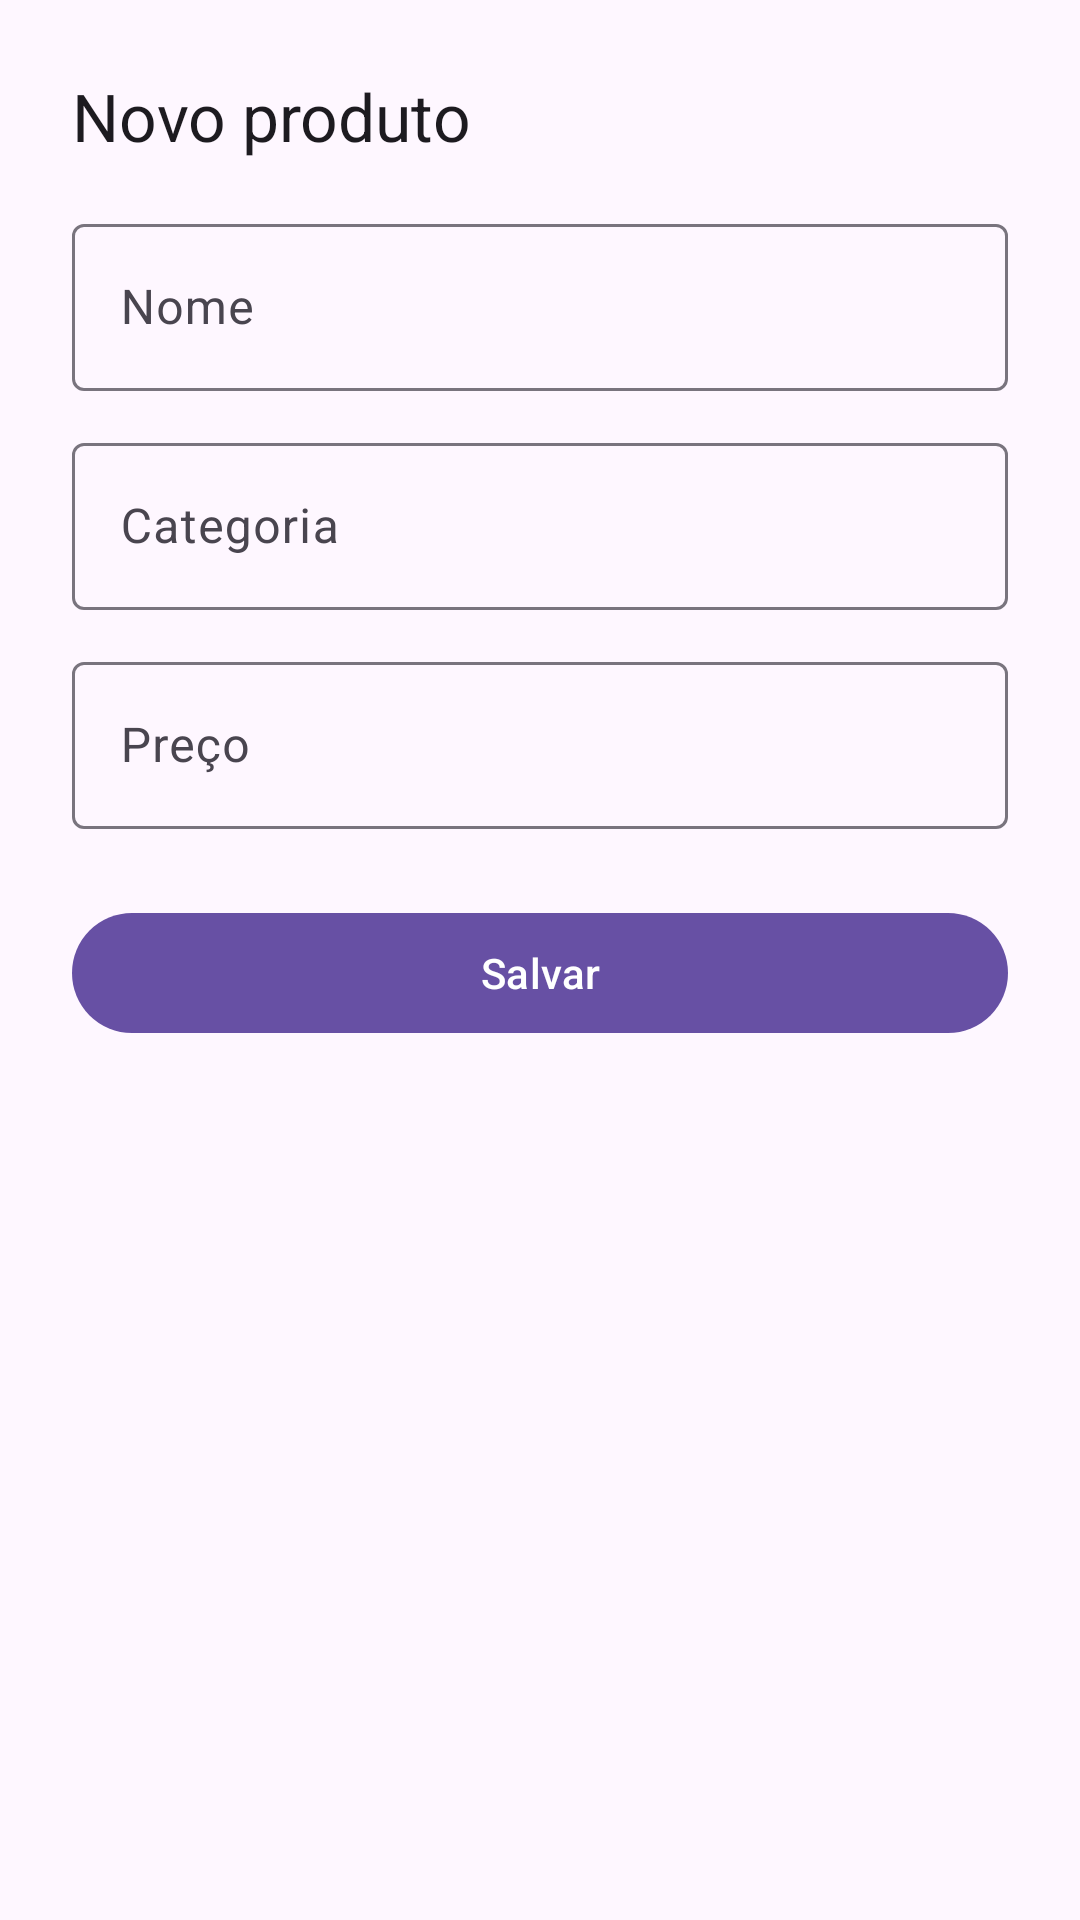

Reconstruct the res/layout file that produces this screen, plus the resources it refers to.
<!-- AndroidManifest.xml: application theme Theme.FirestoneRead -->
<!-- res/layout/fragment_cadastrar.xml -->
<?xml version="1.0" encoding="utf-8"?>
<ScrollView xmlns:android="http://schemas.android.com/apk/res/android"
    android:layout_width="match_parent"
    android:layout_height="match_parent">

    <LinearLayout
        android:layout_width="match_parent"
        android:layout_height="wrap_content"
        android:orientation="vertical"
        android:padding="24dp">

        <TextView
            android:layout_width="match_parent"
            android:layout_height="wrap_content"
            android:layout_marginBottom="16dp"
            android:text="@string/novo_produto"
            android:textAppearance="?attr/textAppearanceTitleLarge" />

        <com.google.android.material.textfield.TextInputLayout
            android:id="@+id/tilNome"
            style="@style/Widget.Material3.TextInputLayout.OutlinedBox"
            android:layout_width="match_parent"
            android:layout_height="wrap_content"
            android:hint="@string/nome">

            <com.google.android.material.textfield.TextInputEditText
                android:id="@+id/etNome"
                android:layout_width="match_parent"
                android:layout_height="wrap_content"
                android:inputType="textCapSentences" />
        </com.google.android.material.textfield.TextInputLayout>

        <com.google.android.material.textfield.TextInputLayout
            android:id="@+id/tilCategoria"
            style="@style/Widget.Material3.TextInputLayout.OutlinedBox"
            android:layout_width="match_parent"
            android:layout_height="wrap_content"
            android:layout_marginTop="12dp"
            android:hint="@string/categoria">

            <com.google.android.material.textfield.TextInputEditText
                android:id="@+id/etCategoria"
                android:layout_width="match_parent"
                android:layout_height="wrap_content"
                android:inputType="textCapSentences" />
        </com.google.android.material.textfield.TextInputLayout>

        <com.google.android.material.textfield.TextInputLayout
            android:id="@+id/tilPreco"
            style="@style/Widget.Material3.TextInputLayout.OutlinedBox"
            android:layout_width="match_parent"
            android:layout_height="wrap_content"
            android:layout_marginTop="12dp"
            android:hint="@string/preco">

            <com.google.android.material.textfield.TextInputEditText
                android:id="@+id/etPreco"
                android:layout_width="match_parent"
                android:layout_height="wrap_content"
                android:inputType="numberDecimal" />
        </com.google.android.material.textfield.TextInputLayout>

        <com.google.android.material.button.MaterialButton
            android:id="@+id/btnSalvar"
            android:layout_width="match_parent"
            android:layout_height="wrap_content"
            android:layout_marginTop="24dp"
            android:text="@string/salvar" />
    </LinearLayout>
</ScrollView>
<!-- resources referenced by this layout -->
<resources>
  <string name="categoria">Categoria</string>
  <string name="nome">Nome</string>
  <string name="novo_produto">Novo produto</string>
  <string name="preco">Preço</string>
  <string name="salvar">Salvar</string>
  <style name="Theme.FirestoneRead" parent="Theme.Material3.DayNight.NoActionBar" />
</resources>
